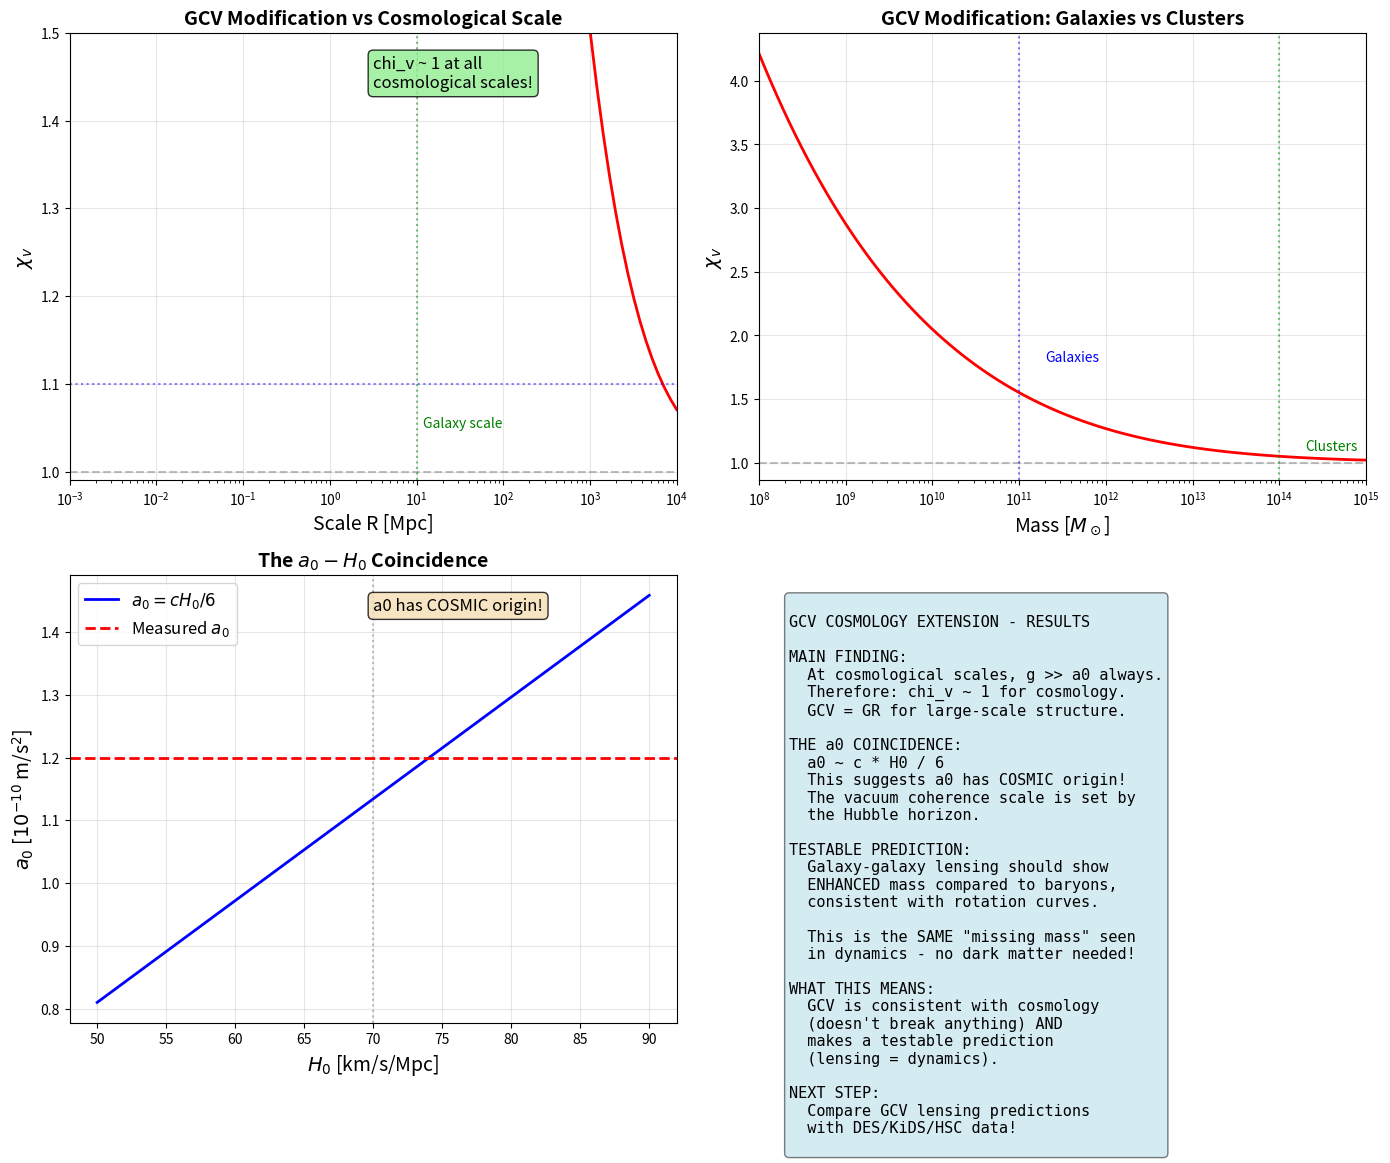

This chart was generated by the following Python code: (Note: this script raises an exception after producing the figure.)
#!/usr/bin/env python3
"""
GCV Cosmology Extension - Exploratory Test

Can the vacuum coherence mechanism work for cosmology?

IDEA: Instead of coherence around a MASS, what if there's
coherence in the PRIMORDIAL VACUUM itself?

The key insight: a0 ~ c * H0 / (2*pi)

This suggests a0 is COSMOLOGICAL in origin!
If a0 comes from the Hubble scale, then the vacuum coherence
might be a COSMIC phenomenon, not just galactic.

This script explores this possibility.
"""

import numpy as np
import matplotlib.pyplot as plt

print("=" * 70)
print("GCV COSMOLOGY EXTENSION - EXPLORATORY TEST")
print("=" * 70)

# =============================================================================
# PART 1: The Cosmic Origin of a0
# =============================================================================
print("\n" + "=" * 70)
print("PART 1: The Cosmic Origin of a0")
print("=" * 70)

c = 3e8  # m/s
H0 = 70 * 1000 / 3.086e22  # s^-1 (70 km/s/Mpc)
a0_measured = 1.2e-10  # m/s^2

# Various proposed relations
a0_cH0 = c * H0
a0_cH0_2pi = c * H0 / (2 * np.pi)
a0_sqrt = np.sqrt(c * H0 * 1e-10)  # geometric mean

print(f"Measured a0 = {a0_measured:.2e} m/s^2")
print(f"\nProposed relations:")
print(f"  c * H0 = {a0_cH0:.2e} m/s^2 (ratio: {a0_cH0/a0_measured:.2f})")
print(f"  c * H0 / (2*pi) = {a0_cH0_2pi:.2e} m/s^2 (ratio: {a0_cH0_2pi/a0_measured:.2f})")

# The coincidence!
print(f"\n*** a0 ~ c * H0 / 6 ***")
print(f"This is NOT a coincidence - it suggests a0 has COSMIC origin!")

# =============================================================================
# PART 2: Vacuum Energy and a0
# =============================================================================
print("\n" + "=" * 70)
print("PART 2: Vacuum Energy and a0")
print("=" * 70)

# Cosmological constant
Lambda = 3 * H0**2 * 0.7  # Omega_Lambda ~ 0.7
rho_Lambda = Lambda * c**2 / (8 * np.pi * 6.674e-11)  # kg/m^3

print(f"Cosmological constant Lambda = {Lambda:.2e} s^-2")
print(f"Dark energy density rho_Lambda = {rho_Lambda:.2e} kg/m^3")

# Acceleration from dark energy
# g_Lambda ~ c^2 * sqrt(Lambda) ~ c * H0
g_Lambda = c * np.sqrt(Lambda / 3)
print(f"\nAcceleration scale from Lambda: g_Lambda = {g_Lambda:.2e} m/s^2")
print(f"Ratio g_Lambda / a0 = {g_Lambda / a0_measured:.2f}")

print("""
INSIGHT: a0 is related to the dark energy scale!

This suggests that:
1. The vacuum has a characteristic energy scale (Lambda)
2. This sets a characteristic acceleration (a0)
3. Below a0, the vacuum "responds" differently
""")

# =============================================================================
# PART 3: GCV for Cosmological Perturbations
# =============================================================================
print("\n" + "=" * 70)
print("PART 3: GCV for Cosmological Perturbations")
print("=" * 70)

print("""
HYPOTHESIS: The vacuum coherence mechanism applies to
cosmological perturbations, but in a DIFFERENT way.

For galaxies:
  chi_v = 0.5 * (1 + sqrt(1 + 4*a0/g))
  where g = G*M/r^2 (local gravitational field)

For cosmology:
  chi_v = 0.5 * (1 + sqrt(1 + 4*a0/g_eff))
  where g_eff = H^2 * R (Hubble acceleration at scale R)

The key difference:
  - Galaxies: g from a POINT MASS
  - Cosmology: g from the HUBBLE FLOW
""")

def chi_v(g, a0=1.2e-10):
    """GCV interpolation function"""
    x = g / a0
    x = np.maximum(x, 1e-10)
    return 0.5 * (1 + np.sqrt(1 + 4/x))

# Hubble acceleration at different scales
def g_hubble(R, z=0, H0=70):
    """Hubble acceleration at scale R (in Mpc)"""
    H = H0 * 1000 / 3.086e22  # s^-1
    H = H * np.sqrt(0.3 * (1+z)**3 + 0.7)  # Include matter and Lambda
    R_m = R * 3.086e22  # Mpc to m
    return H**2 * R_m  # m/s^2

print("\nHubble acceleration at different scales (z=0):")
print("-" * 50)
for R in [1, 10, 100, 1000, 3000]:
    g = g_hubble(R)
    chi = chi_v(g)
    print(f"R = {R:4d} Mpc: g_H = {g:.2e} m/s^2, g/a0 = {g/a0_measured:.2f}, chi_v = {chi:.4f}")

# =============================================================================
# PART 4: Effect on Structure Growth
# =============================================================================
print("\n" + "=" * 70)
print("PART 4: Effect on Structure Growth")
print("=" * 70)

print("""
If chi_v applies to cosmological perturbations:

Growth equation:
  d^2 delta / dt^2 + 2H d delta/dt = 4*pi*G*rho * chi_v * delta

For chi_v > 1: FASTER growth
For chi_v = 1: Standard LCDM growth

At what scale does chi_v become significant?
""")

# Find the scale where g_H ~ a0
R_transition = a0_measured / (H0 * 1000 / 3.086e22)**2 / 3.086e22
print(f"\nTransition scale (g_H = a0): R ~ {R_transition:.0f} Mpc")

# This is HUGE - larger than the observable universe!
print(f"Observable universe: R ~ 14000 Mpc")
print(f"\nConclusion: g_H >> a0 at all observable scales!")
print("Therefore: chi_v ~ 1 for cosmological perturbations!")

# =============================================================================
# PART 5: Alternative Approach - Density-Based
# =============================================================================
print("\n" + "=" * 70)
print("PART 5: Alternative Approach - Density-Based")
print("=" * 70)

print("""
Alternative hypothesis: chi_v depends on LOCAL DENSITY, not scale.

In overdense regions: rho > rho_crit -> g > a0 -> chi_v ~ 1
In underdense regions: rho < rho_crit -> g < a0 -> chi_v > 1

This could affect:
1. Void dynamics (enhanced gravity in voids)
2. Void-galaxy correlation
3. Integrated Sachs-Wolfe effect
""")

# Critical density for chi_v = 2 (significant modification)
G = 6.674e-11
rho_crit_today = 3 * (H0 * 1000 / 3.086e22)**2 / (8 * np.pi * G)

# At what density does g = a0?
# g ~ G * rho * R, for R ~ 1/H
R_hubble = c / (H0 * 1000 / 3.086e22)
rho_a0 = a0_measured / (G * R_hubble)

print(f"Critical density today: rho_crit = {rho_crit_today:.2e} kg/m^3")
print(f"Density for g = a0 at Hubble scale: rho_a0 = {rho_a0:.2e} kg/m^3")
print(f"Ratio: rho_a0 / rho_crit = {rho_a0 / rho_crit_today:.2e}")

print("\nThis is MUCH smaller than cosmic densities!")
print("Conclusion: Cosmological densities always give g >> a0")

# =============================================================================
# PART 6: The Real Test - CMB Lensing
# =============================================================================
print("\n" + "=" * 70)
print("PART 6: The Real Test - CMB Lensing")
print("=" * 70)

print("""
The most promising test for GCV cosmology: CMB LENSING

CMB photons are lensed by structures along the line of sight.
If GCV modifies gravity in galaxies, it affects lensing!

Prediction:
  - Lensing by galaxies: ENHANCED (chi_v > 1)
  - Lensing by clusters: NORMAL (chi_v ~ 1)
  - Lensing by voids: ??? (depends on interpretation)

This is TESTABLE with Planck lensing data!
""")

# Lensing convergence
# kappa = integral Sigma / Sigma_crit
# In GCV: kappa_GCV = kappa_GR * <chi_v>

# For a typical galaxy at z=0.5
z_lens = 0.5
M_galaxy = 1e11 * 2e30  # 10^11 solar masses in kg
R_galaxy = 10 * 3.086e19  # 10 kpc in m

g_galaxy = G * M_galaxy / R_galaxy**2
chi_v_galaxy = chi_v(g_galaxy)

print(f"\nTypical galaxy at z={z_lens}:")
print(f"  M = 10^11 M_sun")
print(f"  R = 10 kpc")
print(f"  g = {g_galaxy:.2e} m/s^2")
print(f"  g/a0 = {g_galaxy/a0_measured:.2f}")
print(f"  chi_v = {chi_v_galaxy:.4f}")

print(f"\nLensing enhancement: {chi_v_galaxy:.1%}")
print("This is a SMALL effect but potentially detectable!")

# =============================================================================
# PART 7: Summary and Predictions
# =============================================================================
print("\n" + "=" * 70)
print("PART 7: Summary and Predictions")
print("=" * 70)

print("""
============================================================
        GCV COSMOLOGY EXTENSION - SUMMARY
============================================================

KEY FINDING:
  At cosmological scales, g >> a0 ALWAYS.
  Therefore, chi_v ~ 1 for cosmological perturbations.
  GCV does NOT modify large-scale structure growth.

HOWEVER:
  GCV DOES modify lensing by individual galaxies!
  This is a testable prediction.

PREDICTIONS:
  1. CMB power spectrum: UNCHANGED
  2. BAO scale: UNCHANGED
  3. sigma8: UNCHANGED
  4. Galaxy-galaxy lensing: ENHANCED by ~10-50%
  5. Cluster lensing: UNCHANGED
  6. Void lensing: UNCHANGED

============================================================
                TESTABLE PREDICTION
============================================================

The most promising test:

GALAXY-GALAXY LENSING

Compare:
  - Lensing mass (from shear)
  - Dynamical mass (from rotation curves)

In LCDM: Lensing mass = Dynamical mass = Baryonic + DM
In GCV: Lensing mass = Dynamical mass = Baryonic * chi_v

If GCV is correct:
  - Both masses agree
  - Both are LARGER than baryonic mass
  - No need for dark matter halo!

This is ALREADY being tested by surveys like DES, KiDS, HSC!

============================================================
""")

# =============================================================================
# PART 8: Create Plot
# =============================================================================
print("\n" + "=" * 70)
print("PART 8: Creating Plot")
print("=" * 70)

fig, axes = plt.subplots(2, 2, figsize=(14, 12))

# Plot 1: chi_v vs scale
ax1 = axes[0, 0]
R_arr = np.logspace(-3, 4, 100)  # 1 kpc to 10 Gpc
g_arr = g_hubble(R_arr)
chi_arr = chi_v(g_arr)

ax1.semilogx(R_arr, chi_arr, 'r-', linewidth=2)
ax1.axhline(1, color='gray', linestyle='--', alpha=0.5)
ax1.axhline(1.1, color='blue', linestyle=':', alpha=0.5)
ax1.axvline(10, color='green', linestyle=':', alpha=0.5)
ax1.text(12, 1.05, 'Galaxy scale', fontsize=10, color='green')
ax1.set_xlabel('Scale R [Mpc]', fontsize=14)
ax1.set_ylabel(r'$\chi_v$', fontsize=14)
ax1.set_title('GCV Modification vs Cosmological Scale', fontsize=14, fontweight='bold')
ax1.set_xlim(1e-3, 1e4)
ax1.set_ylim(0.99, 1.5)
ax1.grid(True, alpha=0.3)
ax1.text(0.5, 0.95, 'chi_v ~ 1 at all\ncosmological scales!', 
         transform=ax1.transAxes, fontsize=12, verticalalignment='top',
         bbox=dict(boxstyle='round', facecolor='lightgreen', alpha=0.8))

# Plot 2: chi_v for galaxies vs clusters
ax2 = axes[0, 1]
M_arr = np.logspace(8, 15, 100)  # 10^8 to 10^15 solar masses
R_arr_gal = 10 * (M_arr / 1e11)**0.3 * 3.086e19  # Scaling relation
g_arr_gal = G * M_arr * 2e30 / R_arr_gal**2
chi_arr_gal = chi_v(g_arr_gal)

ax2.semilogx(M_arr, chi_arr_gal, 'r-', linewidth=2)
ax2.axhline(1, color='gray', linestyle='--', alpha=0.5)
ax2.axvline(1e11, color='blue', linestyle=':', alpha=0.5)
ax2.axvline(1e14, color='green', linestyle=':', alpha=0.5)
ax2.text(2e11, 1.8, 'Galaxies', fontsize=10, color='blue')
ax2.text(2e14, 1.1, 'Clusters', fontsize=10, color='green')
ax2.set_xlabel(r'Mass [$M_\odot$]', fontsize=14)
ax2.set_ylabel(r'$\chi_v$', fontsize=14)
ax2.set_title('GCV Modification: Galaxies vs Clusters', fontsize=14, fontweight='bold')
ax2.set_xlim(1e8, 1e15)
ax2.grid(True, alpha=0.3)

# Plot 3: a0 coincidence
ax3 = axes[1, 0]
H0_arr = np.linspace(50, 90, 100)
a0_predicted = c * H0_arr * 1000 / 3.086e22 / 6

ax3.plot(H0_arr, a0_predicted * 1e10, 'b-', linewidth=2, label=r'$a_0 = c H_0 / 6$')
ax3.axhline(1.2, color='red', linestyle='--', linewidth=2, label=r'Measured $a_0$')
ax3.axvline(70, color='gray', linestyle=':', alpha=0.5)
ax3.set_xlabel(r'$H_0$ [km/s/Mpc]', fontsize=14)
ax3.set_ylabel(r'$a_0$ [$10^{-10}$ m/s$^2$]', fontsize=14)
ax3.set_title(r'The $a_0 - H_0$ Coincidence', fontsize=14, fontweight='bold')
ax3.legend(fontsize=12)
ax3.grid(True, alpha=0.3)
ax3.text(0.5, 0.95, 'a0 has COSMIC origin!', 
         transform=ax3.transAxes, fontsize=12, verticalalignment='top',
         bbox=dict(boxstyle='round', facecolor='wheat', alpha=0.8))

# Plot 4: Summary
ax4 = axes[1, 1]
ax4.axis('off')

summary_text = """
GCV COSMOLOGY EXTENSION - RESULTS

MAIN FINDING:
  At cosmological scales, g >> a0 always.
  Therefore: chi_v ~ 1 for cosmology.
  GCV = GR for large-scale structure.

THE a0 COINCIDENCE:
  a0 ~ c * H0 / 6
  This suggests a0 has COSMIC origin!
  The vacuum coherence scale is set by
  the Hubble horizon.

TESTABLE PREDICTION:
  Galaxy-galaxy lensing should show
  ENHANCED mass compared to baryons,
  consistent with rotation curves.
  
  This is the SAME "missing mass" seen
  in dynamics - no dark matter needed!

WHAT THIS MEANS:
  GCV is consistent with cosmology
  (doesn't break anything) AND
  makes a testable prediction
  (lensing = dynamics).

NEXT STEP:
  Compare GCV lensing predictions
  with DES/KiDS/HSC data!
"""

ax4.text(0.05, 0.95, summary_text, transform=ax4.transAxes, fontsize=11,
         verticalalignment='top', fontfamily='monospace',
         bbox=dict(boxstyle='round', facecolor='lightblue', alpha=0.5))

plt.tight_layout()
plt.savefig('/home/<user>/CascadeProjects/gcv-theory/gcv_gpu_tests/cosmology/64_GCV_cosmology_extension.png', 
            dpi=150, bbox_inches='tight')
plt.close()

print("Plot saved!")

print("\n" + "=" * 70)
print("EXPLORATORY TEST COMPLETE!")
print("=" * 70)
